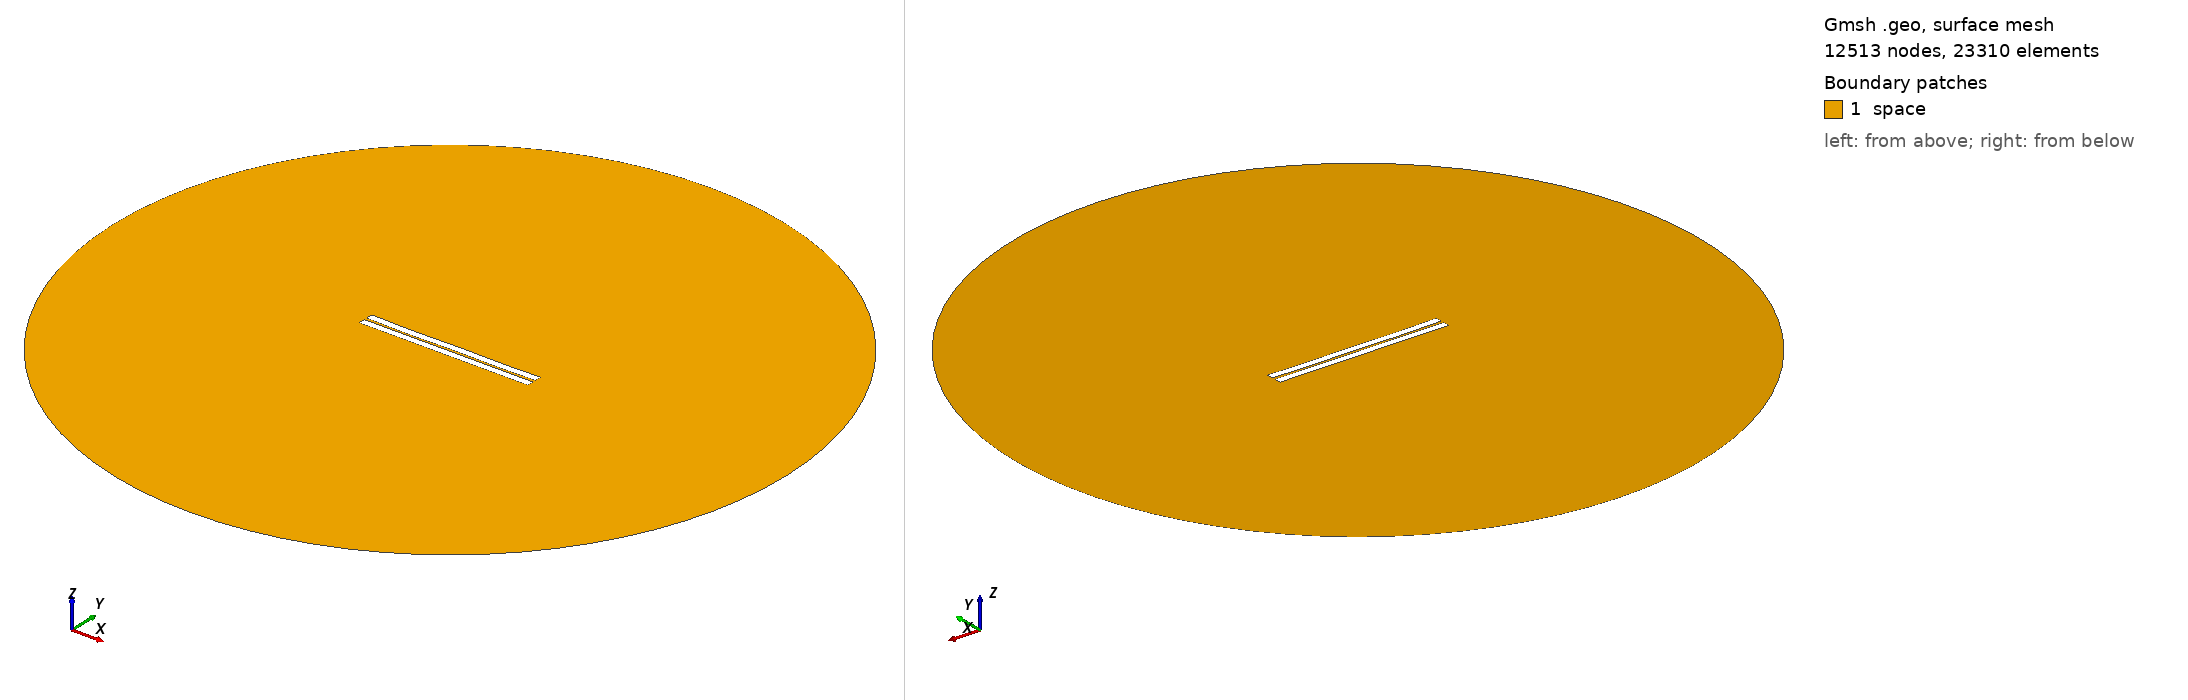

Gmsh geometry script, surface-meshed: 12513 nodes, 23310 surface elements. Boundary patches (legend numbers): 1 space. Left view from above one corner, right view from below the opposite corner. Legend entries are the model's physical surfaces. The drawing asked Gmsh for element sizes between 1% and 20% of the model's largest extent; the script's own settings can give other sizes.

=== 6.geo (drawn) ===
//---------------------------------------
// Geometry kernel
//---------------------------------------

SetFactory("OpenCASCADE");



//---------------------------------------
// Parameters of the geometry
//---------------------------------------

// Overetch of the upper plate
overetch = 0.0;

// Distance between the plates
distance = 1.5;

// Discretization over the x axis (for the deformation)
nx = 50; 

// Length of the plate
L = 100 - overetch; 

// Number of modes
n = 4; 

// 1st mode coefficient
coeff(1) = -0.15;
beta(1) = 0.596864 * 3.1415926535 / L;

// 2nd mode coefficient
coeff(2) = -0.15;
beta(2) = 1.49418 * 3.1415926535 / L;

// 3rd mode coefficient
coeff(3) = -0.075;
beta(3) = 2.50025 * 3.1415926535 / L;

// 4th mode coefficient
coeff(4) = -0.15;
beta(4) = 3.49999 * 3.1415926535 / L;



//---------------------------------------
// Upper plate (deformed rectangle)
//---------------------------------------

// Coordiantes of the upper plate
xmin = -50;
xmax = 50 - overetch;

// Height of the upper plate
yheight = 4 - 2 * overetch;

// Indexes of the points
UpperID[] = {};
LowerID[] = {};
LeftID[] = {};
RightID[] = {};

// Point index
p = 1;

// Horizontal edges
For i In {1:nx}
    x = xmin + (i-1)*(xmax - xmin)/(nx-1);

    y_bottom = distance / 2 + overetch;
    For j In {1:n}
        C = (Cosh(beta(j)*L) + Cos(beta(j)*L)) / (Sinh(beta(j)*L) + Sin(beta(j)*L));
        y_bottom  = y_bottom + coeff(j) * (Cosh(beta(j)*(x+50)) - Cos(beta(j)*(x+50)) - C * (Sinh(beta(j)*(x+50)) - Sin(beta(j)*(x+50))));
    EndFor

    y_top = y_bottom + yheight;

    Point(p) = {x, y_top, 0, 1.0};
    UpperID[i] = p;
    p = p + 1;

    Point(p) = {x, y_bottom, 0, 1.0};
    LowerID[i] = p;
    p = p + 1;
EndFor

// Create point lists
UpperPts[] = {}; LowerPts[] = {};
For i In {1:nx}
  UpperPts[] += {UpperID[i]};
  LowerPts[] += {LowerID[i]};
EndFor

// Build splines
Spline(1) = {UpperPts[]};
Spline(2) = {LowerPts[]};
Line(3) = {LowerPts[nx-1], UpperPts[nx-1]};
Line(4) = {LowerPts[0], UpperPts[0]};

// Build the plane surface
Curve Loop(1) = {2, 3, -1, -4};
Plane Surface(1) = {1};



//---------------------------------------
// Lower plate (rectangle)
//---------------------------------------

// Vertices
Point(1001) = {-50, -1, 0, 1.0};
Point(1002) = { 50, -1, 0, 1.0};
Point(1003) = { 50,  -5, 0, 1.0};
Point(1004) = {-50,  -5, 0, 1.0};

// Edges
Line(5) = {1001, 1002};
Line(6) = {1002, 1003};
Line(7) = {1003, 1004};
Line(8) = {1004, 1001};

// Plane surface
Line Loop(2) = {5, 6, 7, 8};
Plane Surface(2) = {2}; 



//---------------------------------------
// Outer (fictious) boundary
//---------------------------------------

// Points
Point(1005) = {0, 0, 0};       // Center
Point(1006) = {200, 0, 0};     // Start point
Point(1007) = {0, 200, 0};     // 90 degrees
Point(1008) = {-200, 0, 0};    // 180 degrees
Point(1009) = {0, -200, 0};    // 270 degrees

// Circle arcs (each needs start, center, end)
Circle(9) = {1006, 1005, 1007};
Circle(10) = {1007, 1005, 1008};
Circle(11) = {1008, 1005, 1009};
Circle(12) = {1009, 1005, 1006};

// Plane surface for the entire domain
Curve Loop(3) = {9, 10, 11, 12};
Surface(3) = {3};

// Subtract the plates from the whole domain to obtain the actual domain where we want to solve the equations
BooleanDifference{ Surface{3}; Delete; }{ Surface{1}; Surface{2}; Delete; }




//---------------------------------------
// Transfinite Lines/Curves
//---------------------------------------

// Set the number of points on the boundaries
r = 7;

// Plates
Transfinite Curve {1, 2} = 50*r Using Progression 1;
Transfinite Curve {3, 4} = 2*r Using Progression 1;
Transfinite Line {5, 7} = 50*r Using Progression 1;
Transfinite Line {6, 8} = 2*r Using Progression 1;

// Outer boundary
Transfinite Line {9, 10, 11, 12} = 20 Using Progression 1;



//---------------------------------------
// Physical groups
//---------------------------------------                

// Physical curves (boundaries)
Physical Line("force_segment", 10) = {2};
Physical Line("upper_plate", 11) = {1, 3, 4};
Physical Line("lower_plate", 12) = {5, 6, 7, 8};
Physical Line("boundary", 20) = {9, 10, 11, 12};

// Physical Surfaces
Physical Surface("space", 30) = {3};



//---------------------------------------
// 6. Generate the Mesh
//---------------------------------------

// 2D mesh generation
Mesh 2;
